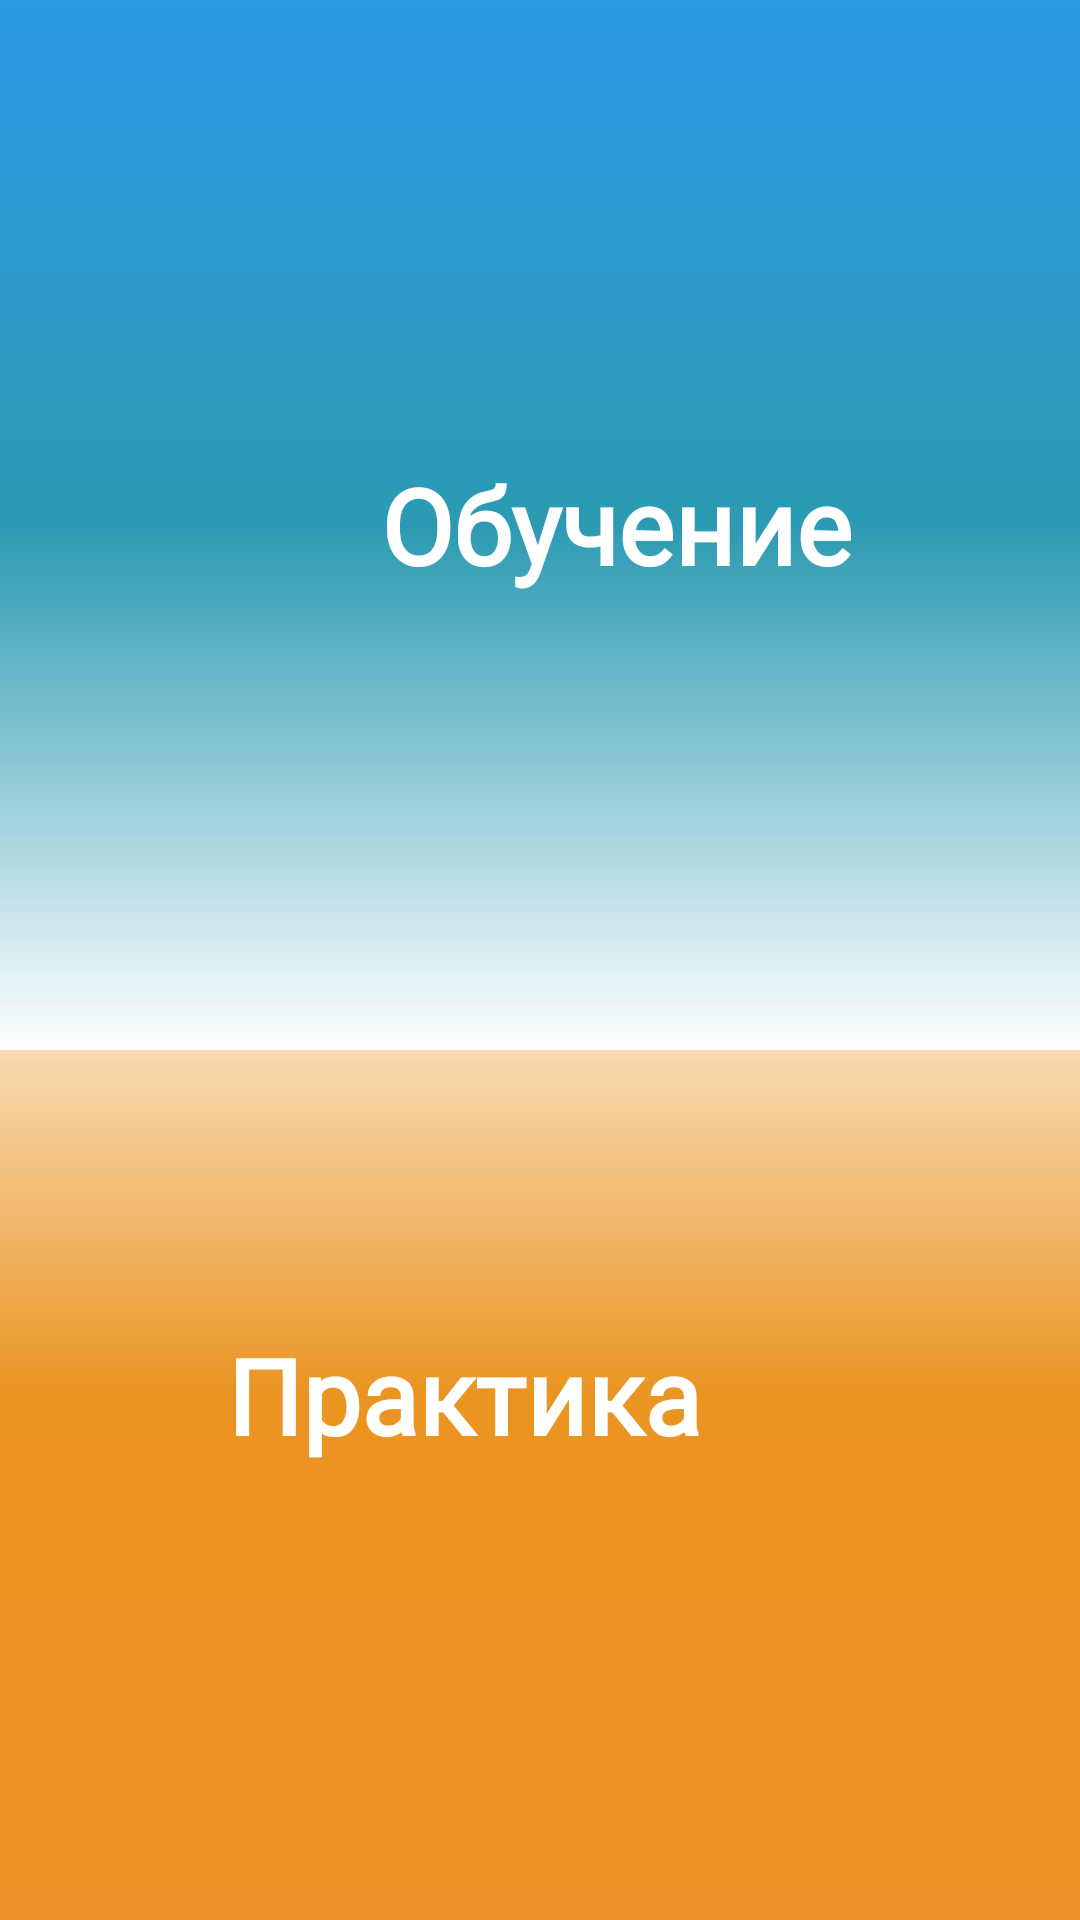

Produce the Android XML layout that renders to this screen, including the resource entries it uses.
<!-- AndroidManifest.xml: application theme Theme.LearnLadder -->
<!-- res/layout/activity_format.xml -->
<?xml version="1.0" encoding="utf-8"?>
<androidx.constraintlayout.widget.ConstraintLayout xmlns:android="http://schemas.android.com/apk/res/android"
    xmlns:app="http://schemas.android.com/apk/res-auto"
    xmlns:tools="http://schemas.android.com/tools"
    android:layout_width="match_parent"
    android:layout_height="match_parent"
    android:background="#FFFFFF"
    android:backgroundTint="#FFFFFF"
    tools:context="ru.elenaegevnateam.learnladder.FormatActivity">

    <TextView
        android:id="@+id/practiceTextView"
        android:fontFamily="@font/myfont"
        android:layout_width="411dp"
        android:layout_height="350dp"
        android:background="@drawable/gradient_orange"
        android:gravity="center"
        android:text="@string/practice"
        android:textColor="@color/white"
        android:textSize="35sp"
        android:textStyle="bold"
        app:layout_constraintBottom_toBottomOf="parent"
        app:layout_constraintEnd_toEndOf="parent"
        app:layout_constraintHorizontal_bias="1.0"
        app:layout_constraintStart_toStartOf="parent"
        app:layout_constraintTop_toTopOf="parent"
        app:layout_constraintVertical_bias="1.0" />

    <TextView
        android:id="@+id/studyingTextView"
        android:layout_width="411dp"
        android:layout_height="350dp"
        android:background="@drawable/gradient_blue"
        android:gravity="center"
        android:text="@string/studying"
        android:fontFamily="@font/myfont"
        android:textColor="@color/white"
        android:textSize="35sp"
        android:textStyle="bold"
        app:layout_constraintBottom_toTopOf="@+id/practiceTextView"
        app:layout_constraintEnd_toEndOf="parent"
        app:layout_constraintHorizontal_bias="0.0"
        app:layout_constraintStart_toStartOf="parent"
        app:layout_constraintTop_toTopOf="parent"
        app:layout_constraintVertical_bias="0.0" />

</androidx.constraintlayout.widget.ConstraintLayout>
<!-- resources referenced by this layout -->
<resources>
  <color name="white">#FFFFFFFF</color>
  <!-- drawable gradient_blue (drawable) -->
  <?xml version="1.0" encoding="UTF-8"?>
  <shape xmlns:android="http://schemas.android.com/apk/res/android" android:shape="rectangle" >
  
      <gradient
          android:angle="270"
          android:endColor="#FFFFFFFF"
          android:centerColor="#FF2B9AB2"
          android:startColor="#FF2B9AE7"
          android:type="linear" />
  
      <corners
          android:radius="0dp"/>
  
  </shape>
  <!-- drawable gradient_orange (drawable) -->
  <?xml version="1.0" encoding="UTF-8"?>
  <shape xmlns:android="http://schemas.android.com/apk/res/android" android:shape="rectangle" >
  
      <gradient
          android:angle="90"
          android:endColor="#FFFFFFFF"
          android:centerColor="#EA9421"
          android:startColor="#FFF2922A"
          android:type="linear" />
  
      <corners
          android:radius="0dp"/>
  
  </shape>
  <string name="practice">Практика</string>
  <string name="studying">Обучение</string>
  <style name="Theme.LearnLadder" parent="Base.Theme.LearnLadder" />
  <style name="Base.Theme.LearnLadder" parent="Theme.Material3.DayNight.NoActionBar">
          
          
      </style>
</resources>
